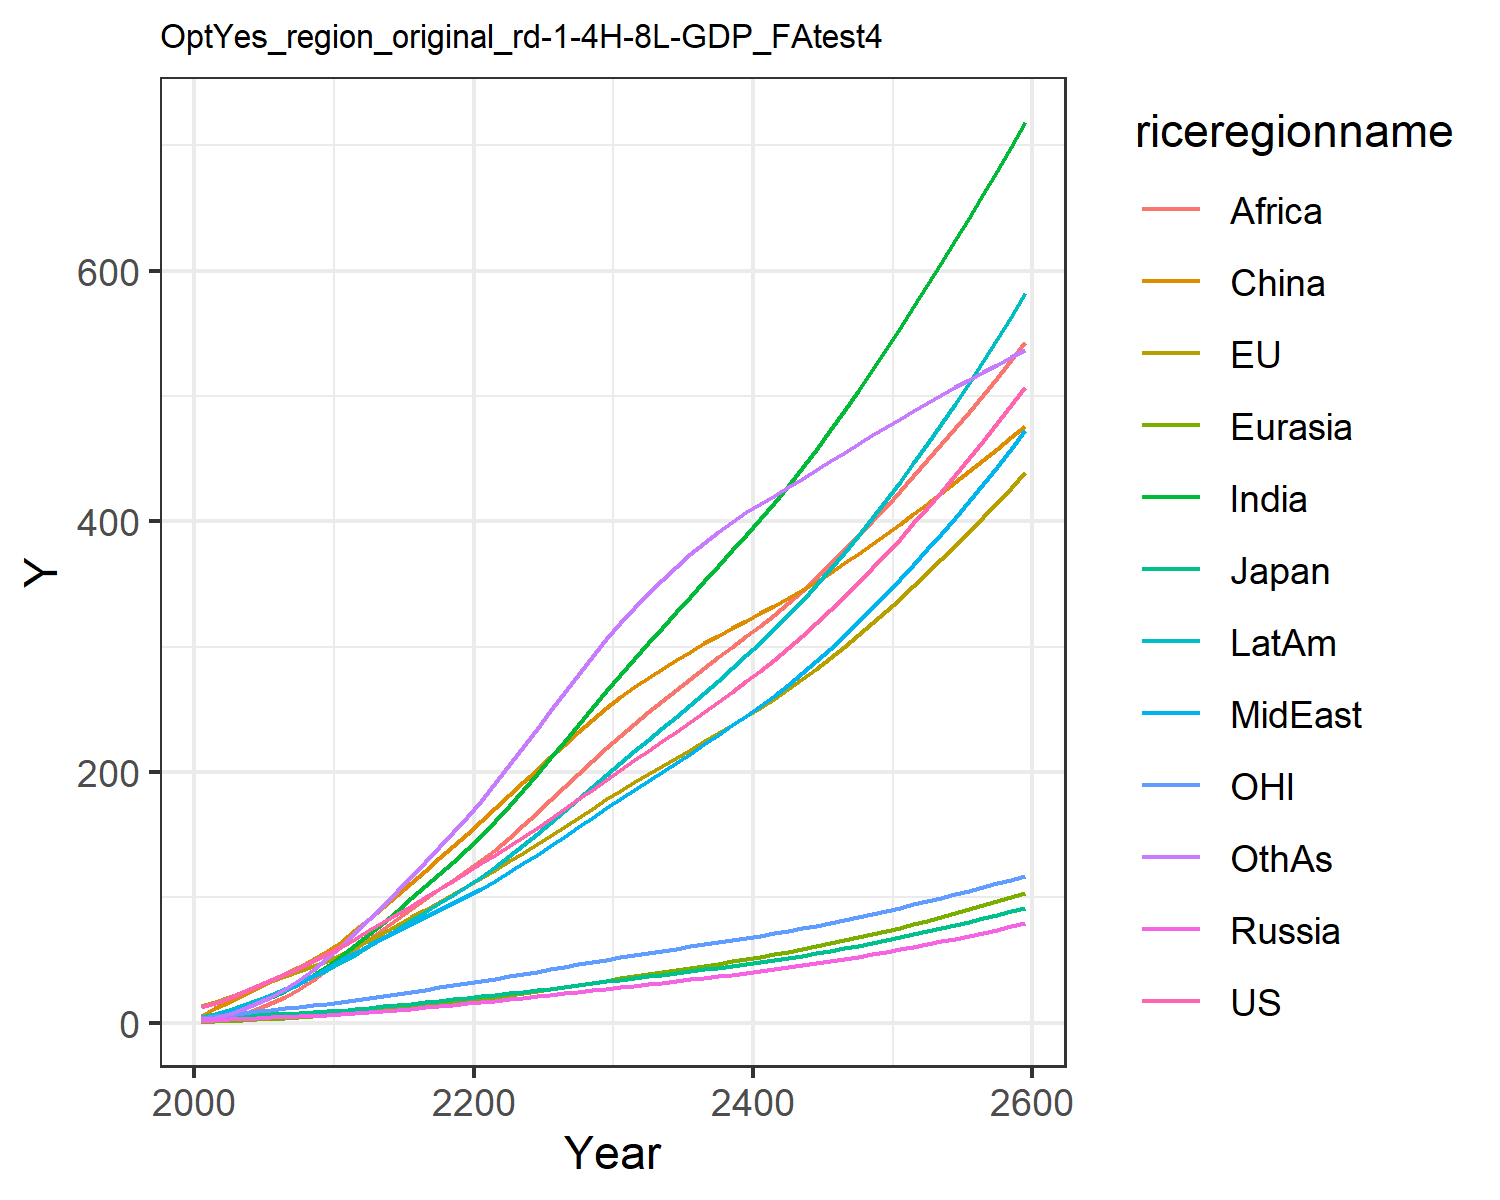

The table this chart was drawn from, first rows:
12.385834028060978, 13.01678979724627, 3.86597665139574, 1.696611896412974, 0.8066100533031557, 5.325146609695386, 2.4291640113722863, 3.468311449403455, 1.2950955120313012, 4.551956364221908, 3.837914853603819, 2.612262077897103
15.69, 16.24, 4.381, 2.23, 1.084, 11.77, 4.532, 5.694, 2.431, 7.065, 5.036, 4.125
19.84, 20.36, 5.095, 2.747, 1.538, 16.76, 7.478, 8.696, 4.438, 10.33, 6.415, 6.944
24.28, 24.62, 5.695, 3.219, 2.035, 22.01, 11.03, 12.31, 7.243, 14.09, 7.832, 10.68
29.07, 28.94, 6.055, 3.694, 2.585, 27.45, 15.39, 16.53, 11.09, 18.21, 9.186, 15.43
33.87, 33.07, 6.583, 4.18, 3.173, 32.93, 20.21, 20.96, 15.62, 22.44, 10.41, 20.87
38.7, 37.06, 7.22, 4.668, 3.803, 38.75, 25.49, 25.73, 20.73, 26.91, 11.54, 27.02
43.81, 41.07, 7.834, 5.144, 4.473, 44.8, 31.44, 31.11, 26.89, 31.75, 12.65, 34.2
49.21, 45.08, 8.425, 5.605, 5.177, 50.99, 38.07, 37.16, 34.2, 36.93, 13.76, 42.43
54.93, 49.08, 8.994, 6.049, 5.908, 57.25, 45.35, 43.91, 42.76, 42.43, 14.85, 51.75
60.77, 53.83, 9.76, 6.663, 6.771, 64.68, 53.23, 49.91, 51.2, 48.12, 16.17, 61.59
66.54, 59.44, 10.75, 7.485, 7.798, 73.81, 61.65, 55.63, 58.9, 54.38, 17.77, 71.98
73.65, 65.72, 11.89, 8.418, 8.93, 82.77, 70.64, 61.7, 66.76, 61.19, 19.55, 82.41
80.41, 71.86, 13, 9.357, 10.1, 92.13, 79.93, 67.6, 74.8, 67.97, 21.29, 93.42
86.93, 77.96, 14.1, 10.31, 11.3, 101.8, 89.45, 73.37, 82.92, 74.75, 23.01, 104.9
93.43, 84.06, 15.2, 11.29, 12.54, 111.5, 99.13, 79.04, 90.99, 81.56, 24.72, 116.6
99.97, 90.2, 16.31, 12.29, 13.8, 121.4, 108.9, 84.64, 98.95, 88.39, 26.44, 128.5
106.6, 96.38, 17.44, 13.32, 15.1, 131.2, 118.8, 90.16, 106.7, 95.23, 28.17, 140.5
113.4, 102.6, 18.58, 14.37, 16.42, 141.1, 128.1, 95.61, 114, 102.1, 29.78, 152.5
120.3, 108.9, 19.74, 15.45, 17.76, 150.9, 138.4, 101, 121.6, 108.9, 31.65, 164.4
127.2, 115.4, 20.93, 16.55, 19.16, 160.9, 149.1, 106.8, 129.5, 116.3, 33.44, 177.2
134.1, 122, 22.15, 17.64, 20.63, 171.1, 160.8, 113.4, 138, 124.4, 35.26, 191
141.1, 128.7, 23.4, 18.75, 22.14, 181.4, 173, 120.1, 147.6, 132.8, 37.09, 205.3
148.3, 135.4, 24.67, 19.88, 23.68, 191.7, 185.4, 127.1, 157.5, 141.5, 38.93, 219.7
155.5, 142.3, 25.96, 21.02, 25.25, 201.8, 198.1, 134.1, 167.7, 150.3, 40.79, 234.2
162.9, 149.3, 27.29, 22.2, 26.86, 211.9, 211, 141.3, 177.9, 159.4, 42.68, 248.7
170.4, 156.4, 28.65, 23.4, 28.5, 221.9, 224.1, 148.5, 188.2, 168.5, 44.59, 263.3
178.1, 163.5, 30.04, 24.62, 30.17, 231.8, 237.4, 156.1, 198.6, 178.1, 46.51, 277.7
186, 170.8, 31.45, 25.87, 31.87, 241.5, 250.8, 163.6, 208.9, 187.8, 48.45, 291.9
193.9, 178.1, 32.9, 27.14, 33.61, 251.1, 264.3, 171.2, 219.2, 197.6, 50.41, 305.8
201.7, 185.2, 34.3, 28.39, 35.31, 259.9, 277.5, 178.7, 229.1, 207.2, 52.28, 319
209.2, 191.7, 35.64, 29.6, 36.95, 267.8, 290.1, 185.8, 238.5, 216.4, 54.02, 331.1
216.8, 198.2, 36.98, 30.81, 38.6, 275.3, 302.6, 193, 247.6, 225.6, 55.73, 342.5
224.4, 204.7, 38.33, 32.02, 40.26, 282.4, 314.9, 200.1, 256.5, 234.8, 57.43, 353.4
232, 211.2, 39.7, 33.26, 41.94, 289.3, 327.3, 207.4, 265.3, 244.1, 59.13, 363.8
239.9, 217.8, 41.09, 34.53, 43.65, 296, 339.8, 214.7, 274.1, 253.6, 60.84, 373.7
247.8, 224.4, 42.51, 35.81, 45.38, 302.5, 352.2, 222.1, 282.8, 263.3, 62.55, 383
255.8, 231.1, 43.96, 37.12, 47.14, 308.8, 364.6, 229.6, 291.4, 273, 64.27, 391.7
264, 237.7, 45.42, 38.45, 48.93, 314.9, 377, 237.2, 299.9, 282.9, 65.99, 399.7
272.3, 244.5, 46.92, 39.81, 50.75, 320.8, 389.4, 244.9, 308.3, 293, 67.72, 407.1
280.7, 251.3, 48.45, 41.2, 52.61, 326.5, 401.8, 252.7, 316.6, 303.2, 69.46, 413.9
289.4, 258.4, 50.05, 42.65, 54.54, 332.3, 414.6, 260.9, 325.2, 313.8, 71.26, 420.4
298.7, 265.9, 51.75, 44.17, 56.57, 338.5, 428.2, 269.6, 334.5, 325.1, 73.19, 427.1
308.4, 273.9, 53.56, 45.76, 58.7, 345.1, 442.4, 278.8, 344.4, 336.8, 75.24, 433.9
318.5, 282.3, 55.45, 47.42, 60.93, 352, 457.2, 288.4, 354.8, 349.1, 77.38, 440.9
329, 291, 57.42, 49.15, 63.23, 359.1, 472.5, 298.5, 365.6, 361.8, 79.61, 447.9
339.9, 300, 59.46, 50.93, 65.61, 366.5, 488.2, 308.9, 376.8, 375, 81.91, 454.8
351, 309.2, 61.57, 52.76, 68.07, 374.1, 504.2, 319.6, 388.2, 388.5, 84.28, 461.7
362.5, 318.7, 63.73, 54.65, 70.6, 381.8, 520.5, 330.7, 399.9, 402.4, 86.71, 468.5
374.2, 328.5, 65.96, 56.6, 73.19, 389.7, 537.1, 342, 411.8, 416.6, 89.19, 475.2
386.1, 338.4, 68.25, 58.6, 75.86, 397.7, 554, 353.6, 423.9, 431.3, 91.73, 481.8
398.4, 348.6, 70.6, 60.65, 78.61, 405.9, 571.1, 365.5, 436.2, 446.3, 94.33, 488.3
410.9, 359, 73.02, 62.77, 81.43, 414.2, 588.5, 377.7, 448.7, 461.7, 96.98, 494.6
423.8, 369.7, 75.5, 64.94, 84.33, 422.6, 606.1, 390.2, 461.5, 477.5, 99.69, 500.9
436.9, 380.6, 78.05, 67.17, 87.31, 431.2, 624, 403, 474.4, 493.7, 102.5, 507
450.4, 391.7, 80.67, 69.47, 90.38, 439.9, 642.3, 416.2, 487.6, 510.4, 105.3, 513.1
464.1, 403.2, 83.37, 71.84, 93.54, 448.8, 660.8, 429.7, 501, 527.5, 108.2, 519
478.2, 414.9, 86.14, 74.28, 96.79, 457.8, 679.7, 443.6, 514.7, 545.1, 111.1, 524.9
492.7, 426.9, 88.99, 76.79, 100.1, 467, 698.9, 457.8, 528.7, 563.2, 114.2, 530.7
507.5, 439.2, 91.93, 79.37, 103.6, 476.3, 718.4, 472.5, 542.9, 581.7, 117.3, 536.5
